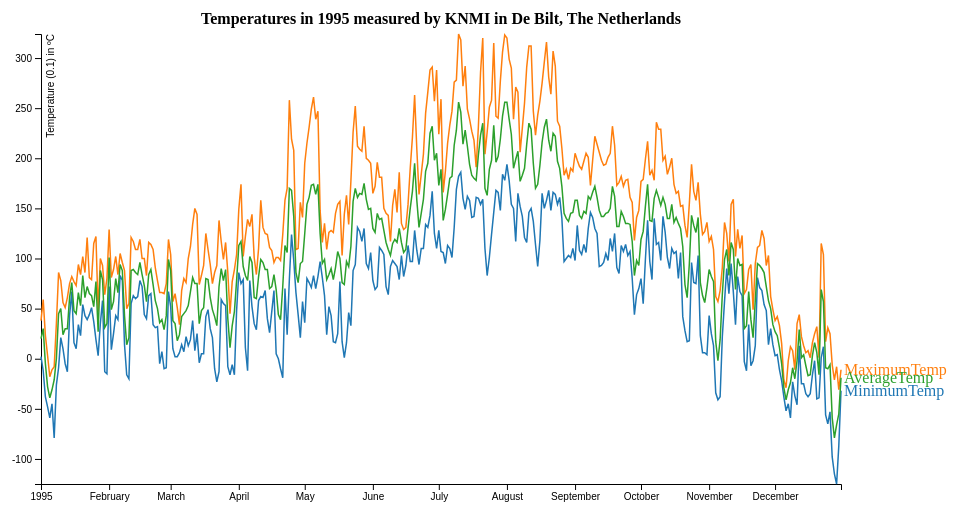
D3 v4 page, settled after 360 driven frames (6 s of simulated time); the page loaded 1 data file(s).


// ── d3line.js
/* 
Mares Verbrugge
10519505
*/

window.onload = function() {

	// costom the dimensions of the canvas
	var margin = {top: 20, right: 120, bottom: 30, left: 40},
		width = 960 - margin.left - margin.right,
		height = 500 - margin.top - margin.bottom;
	
	var g = d3.select(".linegraph")
	.attr("width", width + margin.left + margin.right)
	.attr("height", height + margin.top + margin.bottom)
	.append("g")
	.attr("transform", "translate(" + margin.left + "," + margin.bottom + ")");

	var color = d3.schemeCategory10;

	// set the ranges of the canvas
	var x = d3.scaleTime().range([0, width]);
	var y = d3.scaleLinear().range([height, 0]);
	var z = d3.scaleOrdinal(color);

	// make line function
	var line = d3.line()
		.x(function(d) { return x(d.date); })
    	.y(function(d) { return y(d.value); });
	
	var parseTime = d3.timeParse("%Y%m%d");

	// load data
	d3.json("JSON_data.json", function(error, data) {

		// throw error if necessary
		if (error) throw error;
	
		var color_domain = [];
		var min_temp = 10000;
		var max_temp = -10000;
		data["1995"].forEach(function(d) {

			// make list color_domain for three different lines with colors
			color_domain.push(d.Name);
			d["value"].forEach(function(i) {

				// make data usable for chart
				i["value"] = +i["value"]

				// find minimum and maximum temperatures (for y-axis)
				if (i["value"] < min_temp) {
					min_temp = i["value"]
				}
				if (i["value"] > max_temp) {
					max_temp = i["value"]
				}

				// make data usable for chart
				i["date"] = parseTime(i.date)
			});


		});

		// set domains
		x.domain([data["1995"][0]["value"][0]["date"], data["1995"][0]["value"][364]["date"]]);
		y.domain([min_temp, max_temp]);
		z.domain(color_domain)

		// add x axis
		g.append("g")
			.attr("class", "axis x_axis")
			.attr("transform", "translate(0," + height + ")")
			.call(d3.axisBottom(x));

		// add y axis
		g.append("g")
			.attr("class", "axis y_axis")
			.call(d3.axisLeft(y))
			.append("text")
			.attr("transform", "rotate(-90)")
			.attr("y", 6)
			.attr("dy", "0.71em")
			.attr("fill", "#000")
			.text("Temperature (0.1) in ºC");

		// add three g's voor each line
		var temp_lines  = g.selectAll(".lines")
			.data(color_domain)
			.enter().append("g")
			.attr("class", "lines");

		// draw lines
		temp_lines.append("path")
			.attr("class", "line")
			.attr("d", function(d, i) { return line(data["1995"][i]["value"]); })
			.style("stroke", function(d) { return z(d); })

		// add text to lines to explain what you are looking at (sort of legend)
		temp_lines.append("text")
			.datum(function(d, i) { console.log(i); return {id: d, value: data["1995"][i]["value"][364]}; })
			.attr("transform", function(d) { return "translate(" + x(d.value.date) + "," + y(d.value.value) + ")"; })
			.attr("x", 3)
			.attr("dy", "0.35em")
			.style("fill", function(d) { return z(d.id); })
			.text(function(d) { return d.id; });

		// add title to graph
		g.append("text")
			.attr("x", (width / 2))             
			.attr("y", 0 - (margin.top / 2))
			.attr("text-anchor", "middle")  
			.style("font-size", "16px") 
			.style("font-weight", "bold") 
			.text("Temperatures in 1995 measured by KNMI in De Bilt, The Netherlands");		
		
		// TO DO:
		// 1. create tooltip/interactivity
		// 2. make update/data of year 2017
	});
};

### data: JSON_data.json
{
 "1995": [
  {
   "Name": "MinimumTemp",
   "value": [
    "{... 2 keys}",
    "{... 2 keys}",
    "{... 2 keys}",
    "{... 2 keys}",
    "{... 2 keys}",
    "{... 2 keys}",
    "{... 2 keys}",
    "{... 2 keys}",
    "... 357 more items"
   ]
  },
  {
   "Name": "MaximumTemp",
   "value": [
    "{... 2 keys}",
    "{... 2 keys}",
    "{... 2 keys}",
    "{... 2 keys}",
    "{... 2 keys}",
    "{... 2 keys}",
    "{... 2 keys}",
    "{... 2 keys}",
    "... 357 more items"
   ]
  },
  {
   "Name": "AverageTemp",
   "value": [
    "{... 2 keys}",
    "{... 2 keys}",
    "{... 2 keys}",
    "{... 2 keys}",
    "{... 2 keys}",
    "{... 2 keys}",
    "{... 2 keys}",
    "{... 2 keys}",
    "... 357 more items"
   ]
  }
 ],
 "2017": [
  {
   "Name": "MinimumTemp",
   "value": [
    "{... 2 keys}",
    "{... 2 keys}",
    "{... 2 keys}",
    "{... 2 keys}",
    "{... 2 keys}",
    "{... 2 keys}",
    "{... 2 keys}",
    "{... 2 keys}",
    "... 357 more items"
   ]
  },
  {
   "Name": "MaximumTemp",
   "value": [
    "{... 2 keys}",
    "{... 2 keys}",
    "{... 2 keys}",
    "{... 2 keys}",
    "{... 2 keys}",
    "{... 2 keys}",
    "{... 2 keys}",
    "{... 2 keys}",
    "... 357 more items"
   ]
  },
  {
   "Name": "AverageTemp",
   "value": [
    "{... 2 keys}",
    "{... 2 keys}",
    "{... 2 keys}",
    "{... 2 keys}",
    "{... 2 keys}",
    "{... 2 keys}",
    "{... 2 keys}",
    "{... 2 keys}",
    "... 357 more items"
   ]
  }
 ]
}